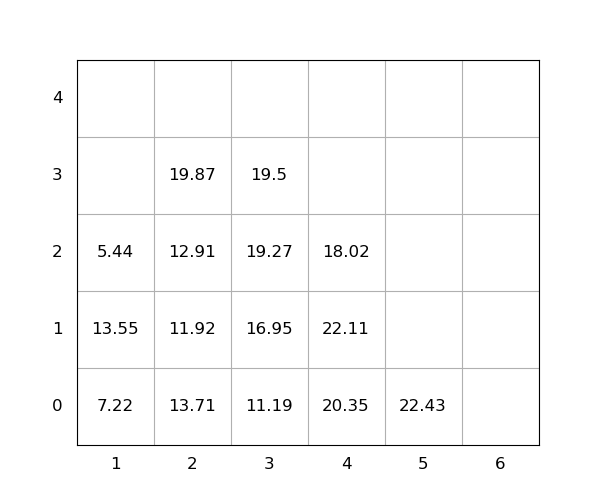

The file beside this chart, header and first rows:
idx, loc_x, loc_y, loc_z, weight, seq, emerg, reloc, size(ft)
1, 1, 0, 0, 7.22, 1, 0, 1.0, 20
2, 5, 0, 0, 22.43, 2, 0, 0, 20
3, 1, 0, 1, 13.55, 3, 0, 1.0, 20
4, 2, 0, 0, 13.71, 4, 0, 1.0, 20
5, 2, 0, 1, 11.92, 5, 0, 1.0, 20
6, 2, 0, 2, 12.91, 6, 0, 1.0, 20
7, 2, 0, 3, 19.87, 7, 0, 1.0, 20
8, 4, 0, 0, 20.35, 8, 0, 1.0, 20
9, 3, 0, 0, 11.19, 9, 0, 0, 20
10, 3, 0, 1, 16.95, 10, 0, 0, 20
11, 4, 0, 1, 22.11, 11, 0, 1.0, 20
12, 3, 0, 2, 19.27, 12, 0, 0, 20
13, 3, 0, 3, 19.5, 13, 0, 0, 20
14, 4, 0, 2, 18.02, 14, 0, 1.0, 20
15, 1, 0, 2, 5.44, 15, 0, 1.0, 20
